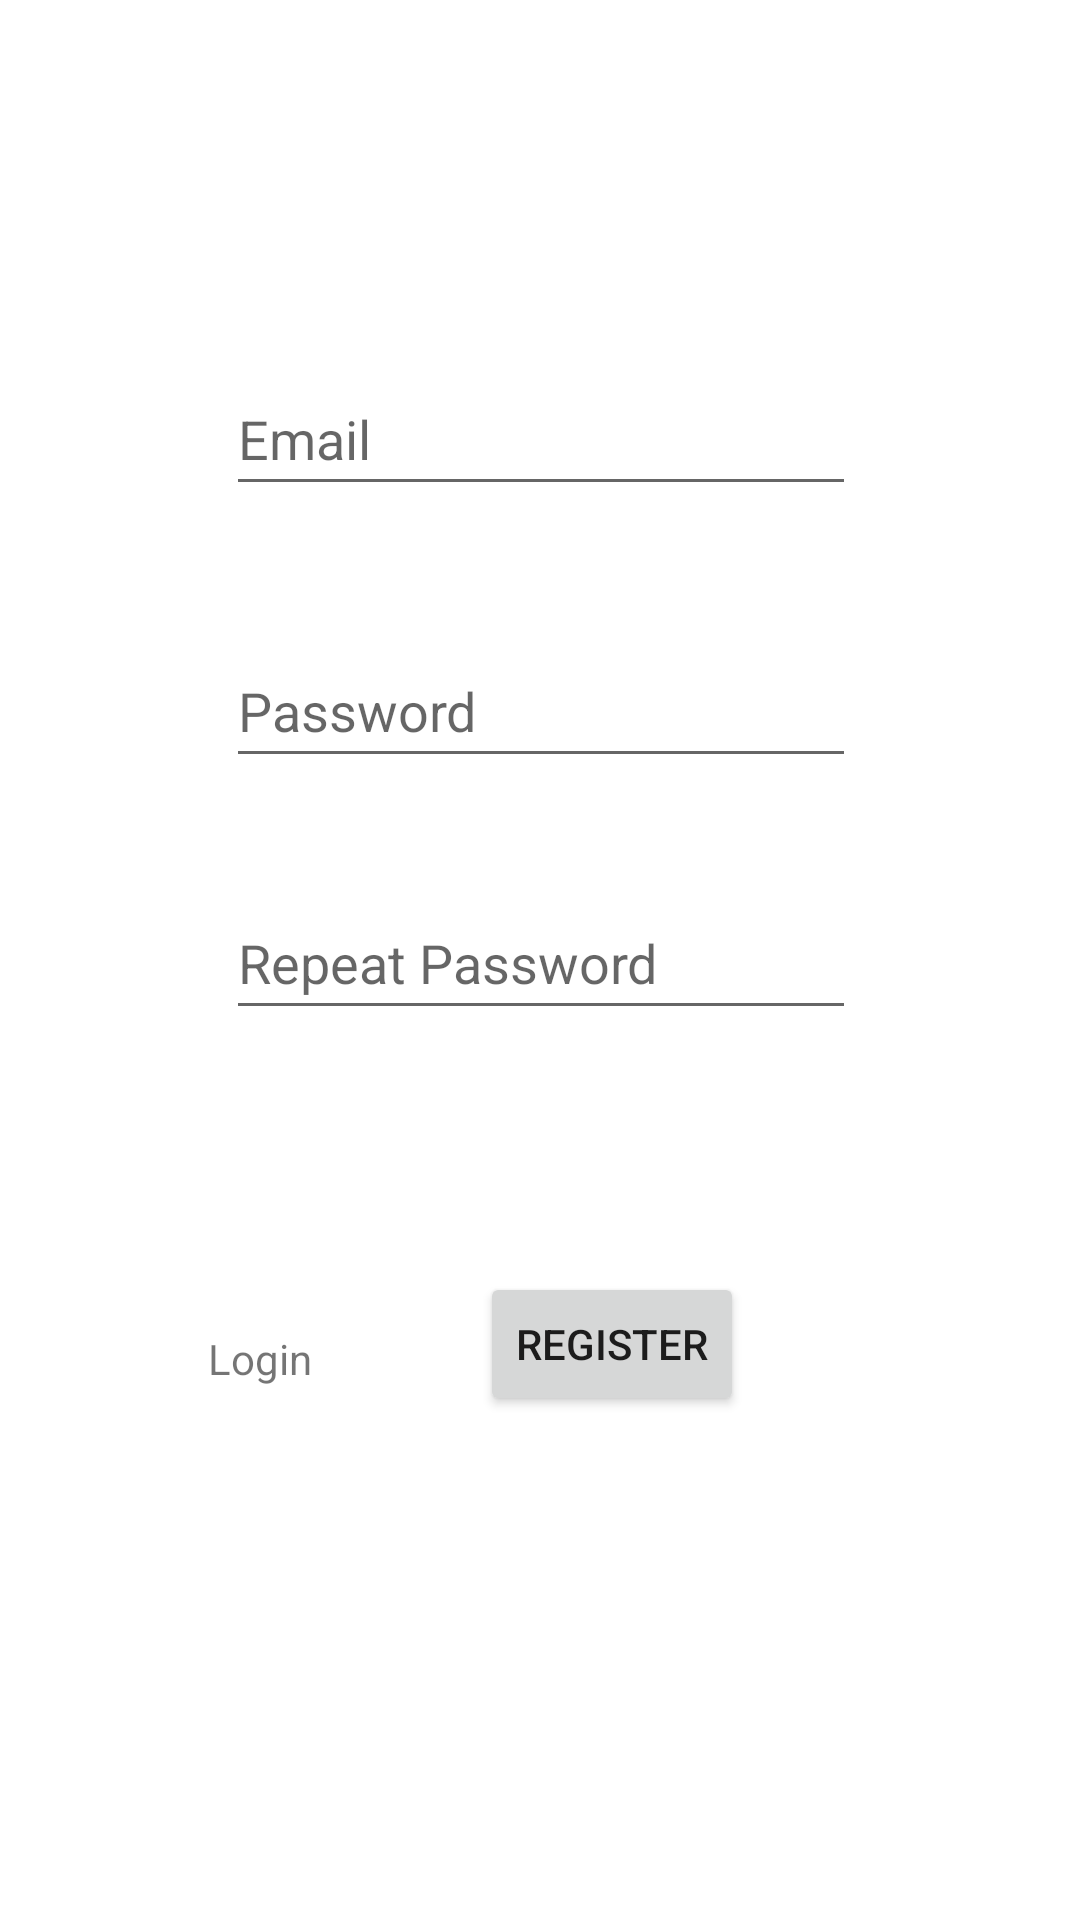

This screen was rendered from an Android layout file. Write that file and the resources it references.
<!-- AndroidManifest.xml: application theme Theme.ShopKotlin -->
<!-- res/layout/fragment_register.xml -->
<?xml version="1.0" encoding="utf-8"?>
<androidx.constraintlayout.widget.ConstraintLayout xmlns:android="http://schemas.android.com/apk/res/android"
    xmlns:app="http://schemas.android.com/apk/res-auto"
    xmlns:tools="http://schemas.android.com/tools"
    android:layout_width="match_parent"
    android:layout_height="match_parent"
    tools:context="fragments.RegisterFragment">

    <EditText
        android:id="@+id/editTextEmail"
        android:layout_width="wrap_content"
        android:layout_height="wrap_content"
        android:ems="10"
        android:inputType="textEmailAddress"
        android:minHeight="48dp"
        android:hint="Email"
        app:layout_constraintBottom_toBottomOf="parent"
        app:layout_constraintEnd_toEndOf="parent"
        app:layout_constraintHorizontal_bias="0.502"
        app:layout_constraintStart_toStartOf="parent"
        app:layout_constraintTop_toTopOf="parent"
        app:layout_constraintVertical_bias="0.204" />

    <EditText
        android:id="@+id/editTextPassword"
        android:layout_width="wrap_content"
        android:layout_height="wrap_content"
        android:ems="10"
        android:inputType="textPassword"
        android:minHeight="48dp"
        android:hint="Password"
        app:layout_constraintBottom_toBottomOf="parent"
        app:layout_constraintEnd_toEndOf="parent"
        app:layout_constraintHorizontal_bias="0.502"
        app:layout_constraintStart_toStartOf="parent"
        app:layout_constraintTop_toBottomOf="@+id/editTextEmail"
        app:layout_constraintVertical_bias="0.101" />

    <EditText
        android:id="@+id/editTextPasswordRepeat"
        android:layout_width="wrap_content"
        android:layout_height="wrap_content"
        android:ems="10"
        android:inputType="textPassword"
        android:minHeight="48dp"
        android:hint="Repeat Password"
        app:layout_constraintBottom_toBottomOf="parent"
        app:layout_constraintEnd_toEndOf="parent"
        app:layout_constraintHorizontal_bias="0.502"
        app:layout_constraintStart_toStartOf="parent"
        app:layout_constraintTop_toBottomOf="@+id/editTextPassword"
        app:layout_constraintVertical_bias="0.108" />

    <Button
        android:id="@+id/registerButton"
        android:layout_width="wrap_content"
        android:layout_height="wrap_content"
        android:layout_marginTop="80dp"
        android:layout_marginEnd="112dp"
        android:text="Register"
        app:layout_constraintBottom_toBottomOf="parent"
        app:layout_constraintEnd_toEndOf="parent"
        app:layout_constraintTop_toBottomOf="@+id/editTextPasswordRepeat"
        app:layout_constraintVertical_bias="0.003" />

    <TextView
        android:id="@+id/loginTextView"
        android:layout_width="wrap_content"
        android:layout_height="wrap_content"
        android:layout_marginTop="100dp"
        android:layout_marginEnd="56dp"
        android:text="Login"
        app:layout_constraintBottom_toBottomOf="parent"
        app:layout_constraintEnd_toStartOf="@+id/registerButton"
        app:layout_constraintHorizontal_bias="1.0"
        app:layout_constraintStart_toStartOf="parent"
        app:layout_constraintTop_toBottomOf="@+id/editTextPasswordRepeat"
        app:layout_constraintVertical_bias="0.0" />

</androidx.constraintlayout.widget.ConstraintLayout>
<!-- resources referenced by this layout -->
<resources>
  <style name="Theme.ShopKotlin" parent="Theme.MaterialComponents.DayNight.DarkActionBar">
          
          <item name="colorPrimary">@color/purple_500</item>
          <item name="colorPrimaryVariant">@color/purple_700</item>
          <item name="colorOnPrimary">@color/white</item>
          
          <item name="colorSecondary">@color/teal_200</item>
          <item name="colorSecondaryVariant">@color/teal_700</item>
          <item name="colorOnSecondary">@color/black</item>
          
          <item name="android:statusBarColor" tools:targetApi="l">?attr/colorPrimaryVariant</item>
          
      </style>
  <!-- not gathered from this repository: default colours our renderer supplied (Android Studio template values) -->
  <color name="purple_500">#FF6200EE</color>
  <color name="purple_700">#FF3700B3</color>
  <color name="teal_200">#FF03DAC5</color>
  <color name="teal_700">#FF018786</color>
  <color name="black">#FF000000</color>
  <color name="white">#FFFFFFFF</color>
</resources>
